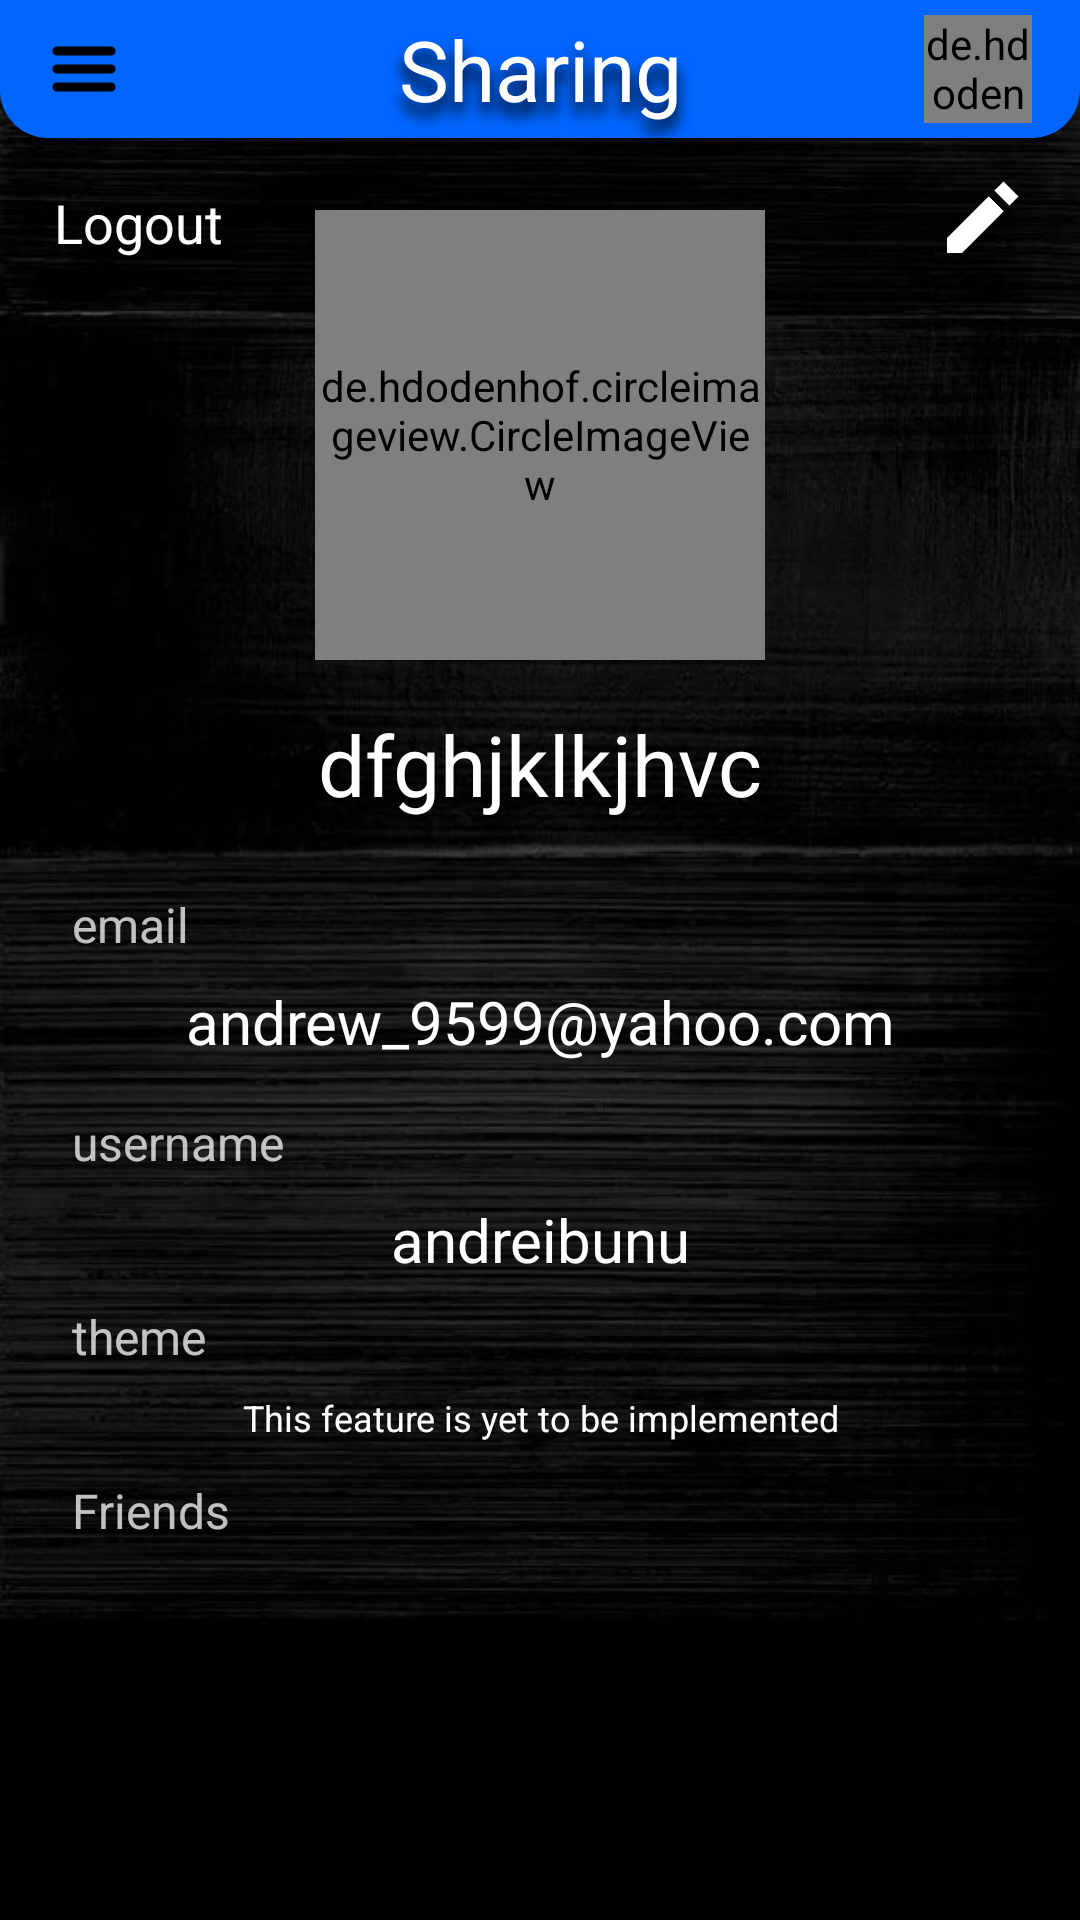

This screen was rendered from an Android layout file. Write that file and the resources it references.
<!-- AndroidManifest.xml: application theme AppTheme -->
<!-- res/layout/fragment_profile.xml -->
<?xml version="1.0" encoding="utf-8"?>
<androidx.constraintlayout.widget.ConstraintLayout xmlns:android="http://schemas.android.com/apk/res/android"
    xmlns:app="http://schemas.android.com/apk/res-auto"
    xmlns:tools="http://schemas.android.com/tools"
    android:layout_width="match_parent"
    android:layout_height="match_parent"
    android:background="@drawable/login_background"
    tools:context=".ui.profile.ProfileFragment">

    <androidx.constraintlayout.widget.ConstraintLayout
        android:id="@+id/topper_constraint"
        android:layout_width="match_parent"
        android:layout_height="46dp"
        android:background="@drawable/topper"
        app:layout_constraintEnd_toEndOf="parent"
        app:layout_constraintStart_toStartOf="parent"
        app:layout_constraintTop_toTopOf="parent">

        <TextView
            android:layout_width="164dp"
            android:layout_height="match_parent"
            android:gravity="center"
            android:shadowColor="@color/colorPrimaryDark"
            android:shadowDy="12"
            android:shadowRadius="12"
            android:text="@string/title_app"
            android:textColor="@color/textColorWhite"
            android:textSize="28sp"
            app:layout_constraintBottom_toBottomOf="parent"
            app:layout_constraintEnd_toEndOf="parent"
            app:layout_constraintStart_toStartOf="parent"
            app:layout_constraintTop_toTopOf="parent" />

        <ImageView
            android:id="@+id/burger"
            android:layout_width="24dp"
            android:layout_height="24dp"
            android:layout_marginStart="16dp"
            android:contentDescription="@string/menu"
            android:src="@drawable/burger_menu"
            app:layout_constraintBottom_toBottomOf="parent"
            app:layout_constraintStart_toStartOf="parent"
            app:layout_constraintTop_toTopOf="parent" />


        <de.hdodenhof.circleimageview.CircleImageView
            android:id="@+id/user"
            android:layout_width="36dp"
            android:layout_height="36dp"
            android:layout_marginEnd="16dp"
            android:background="@drawable/round_image"
            android:scaleType="centerCrop"
            android:transitionName="transition"
            android:src="@drawable/profile_placeholder"
            app:layout_constraintBottom_toBottomOf="parent"
            app:layout_constraintEnd_toEndOf="parent"
            app:layout_constraintTop_toTopOf="parent" />
    </androidx.constraintlayout.widget.ConstraintLayout>

    <de.hdodenhof.circleimageview.CircleImageView
        android:id="@+id/image"
        android:layout_width="150dp"
        android:layout_height="150dp"
        android:layout_marginTop="24dp"
        android:background="@drawable/round_image"
        android:scaleType="centerCrop"
        android:src="@drawable/profile_placeholder"
        app:layout_constraintEnd_toEndOf="parent"
        app:layout_constraintStart_toStartOf="parent"
        app:layout_constraintTop_toBottomOf="@+id/topper_constraint"
/>

    <TextView
        android:id="@+id/logout"
        android:layout_width="wrap_content"
        android:layout_height="wrap_content"
        android:layout_marginStart="18dp"
        android:layout_marginTop="16dp"
        android:text="Logout"
        android:textColor="@color/textColorWhite"
        android:textSize="18sp"
        app:layout_constraintStart_toStartOf="parent"
        app:layout_constraintTop_toBottomOf="@+id/topper_constraint" />


    <TextView
        android:id="@+id/name"
        android:layout_width="300dp"
        android:layout_height="wrap_content"
        android:layout_marginTop="16dp"
        android:text="dfghjklkjhvc"
        android:textAlignment="center"
        android:textColor="@color/textColorWhite"
        android:textSize="28sp"
        app:layout_constraintEnd_toEndOf="parent"
        app:layout_constraintStart_toStartOf="parent"
        app:layout_constraintTop_toBottomOf="@+id/image" />

    <TextView
        android:id="@+id/emailtv"
        android:layout_width="wrap_content"
        android:layout_height="wrap_content"
        android:layout_marginStart="24dp"
        android:layout_marginTop="24dp"
        android:text="@string/email"
        android:textColor="@color/white_hint75"
        android:textSize="16sp"
        app:layout_constraintStart_toStartOf="parent"
        app:layout_constraintTop_toBottomOf="@+id/name" />

    <TextView
        android:id="@+id/usernameet"
        android:layout_width="wrap_content"
        android:layout_height="wrap_content"
        android:layout_marginStart="24dp"
        android:layout_marginTop="16dp"
        android:text="@string/username"
        android:textColor="@color/white_hint75"
        android:textSize="16sp"
        app:layout_constraintStart_toStartOf="parent"
        app:layout_constraintTop_toBottomOf="@+id/email" />

    <TextView
        android:id="@+id/email"
        android:layout_width="wrap_content"
        android:layout_height="wrap_content"
        android:layout_marginTop="8dp"
        android:text="andrew_9599@yahoo.com"
        android:textAlignment="center"
        android:textColor="@color/textColorWhite"
        android:textSize="20sp"
        app:layout_constraintEnd_toEndOf="parent"
        app:layout_constraintStart_toStartOf="parent"
        app:layout_constraintTop_toBottomOf="@+id/emailtv" />

    <TextView
        android:id="@+id/username"
        android:layout_width="wrap_content"
        android:layout_height="wrap_content"
        android:layout_marginTop="8dp"
        android:text="andreibunu"
        android:textAlignment="center"
        android:textColor="@color/textColorWhite"
        android:textSize="20sp"
        app:layout_constraintEnd_toEndOf="parent"
        app:layout_constraintStart_toStartOf="parent"
        app:layout_constraintTop_toBottomOf="@+id/usernameet" />

    <TextView
        android:id="@+id/themetv"
        android:layout_width="wrap_content"
        android:layout_height="wrap_content"
        android:layout_marginStart="24dp"
        android:layout_marginTop="8dp"
        android:text="@string/theme"
        android:textColor="@color/white_hint75"
        android:textSize="16sp"
        app:layout_constraintStart_toStartOf="parent"
        app:layout_constraintTop_toBottomOf="@+id/username" />

    <TextView
        android:id="@+id/theme_info"
        android:layout_width="wrap_content"
        android:layout_height="wrap_content"
        android:layout_marginTop="8dp"
        android:text="@string/theme_info"
        android:textAlignment="center"
        android:textColor="@color/textColorWhite"
        android:textSize="12sp"
        app:layout_constraintEnd_toEndOf="parent"
        app:layout_constraintStart_toStartOf="parent"
        app:layout_constraintTop_toBottomOf="@+id/themetv" />

    <ImageView
        android:id="@+id/edit"
        android:layout_width="30dp"
        android:layout_height="30dp"
        android:layout_marginTop="12dp"
        android:layout_marginEnd="18dp"
        android:src="@drawable/edit"
        app:layout_constraintEnd_toEndOf="parent"
        app:layout_constraintTop_toBottomOf="@+id/topper_constraint" />

    <TextView
        android:id="@+id/friends_tv"
        android:layout_width="wrap_content"
        android:layout_height="wrap_content"
        android:layout_marginStart="24dp"
        android:layout_marginTop="12dp"
        android:text="@string/friends"
        android:textColor="@color/white_hint75"
        android:textSize="16sp"
        app:layout_constraintStart_toStartOf="parent"
        app:layout_constraintTop_toBottomOf="@+id/theme_info" />

    <androidx.recyclerview.widget.RecyclerView
        android:id="@+id/friends_rv"
        android:layout_width="350dp"
        android:layout_height="wrap_content"
        android:layout_marginTop="6dp"
        android:clipToPadding="false"
        android:orientation="horizontal"
        app:layout_constraintEnd_toEndOf="parent"
        app:layout_constraintStart_toStartOf="parent"
        app:layout_constraintTop_toBottomOf="@+id/friends_tv" />


</androidx.constraintlayout.widget.ConstraintLayout>
<!-- resources referenced by this layout -->
<resources>
  <color name="colorPrimaryDark">#000000</color>
  <color name="textColorWhite">#FFFFFF</color>
  <color name="white_hint75">#BFFFFFFF</color>
  <!-- drawable burger_menu: png bitmap (drawable-v24, 401 bytes) -->
  <!-- drawable edit: png bitmap (drawable-v24, 2976 bytes) -->
  <!-- drawable login_background: jpg bitmap (drawable-v24, 50015 bytes) -->
  <!-- drawable round_image (drawable) -->
  <?xml version="1.0" encoding="utf-8"?>
  <shape xmlns:android="http://schemas.android.com/apk/res/android"
      android:shape="oval">
  
      <stroke android:color="@color/textColorWhite" android:width="1dp"/>
      <size android:width="36dp"
          android:height="36dp"/>
  </shape>
  <!-- drawable topper (drawable) -->
  <?xml version="1.0" encoding="utf-8"?>
  <shape xmlns:android="http://schemas.android.com/apk/res/android">
      <solid android:color="@color/colorPrimary"/>
      <corners android:bottomLeftRadius="16dp"
          android:bottomRightRadius="16dp"/>
  
  
  </shape>
  <string name="email">email</string>
  <string name="friends">Friends</string>
  <string name="menu">Menu</string>
  <string name="theme">theme</string>
  <string name="theme_info">This feature is yet to be implemented</string>
  <string name="title_app">Sharing</string>
  <string name="username">username</string>
  <style name="AppTheme" parent="Theme.AppCompat.NoActionBar">
          
          <item name="colorPrimary">@color/colorPrimary</item>
          <item name="colorPrimaryDark">@color/colorPrimaryDark</item>
          <item name="colorAccent">#FFFFFF</item>
          <item name="android:windowContentTransitions">true</item>
      </style>
  <color name="colorPrimary">#0066FF</color>
</resources>
